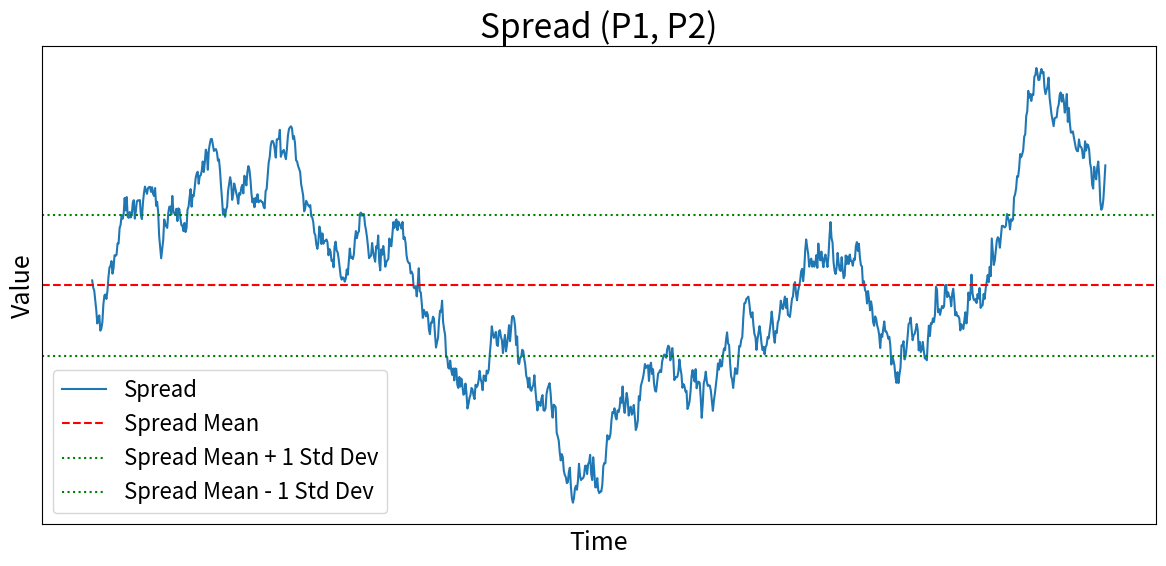

Write the Python code that produced this figure.
import numpy as np
import matplotlib.pyplot as plt

# Set random seed for reproducibility
np.random.seed(24)

# Generate time series
n_points = 1000
time = np.arange(n_points)
mean = 0
std_dev = 1

# Generate a random walk
random_walk = np.cumsum(np.random.normal(0, 0.1, n_points))

# Center the random walk around the mean and increase variance
centered_series = (random_walk - np.mean(random_walk)) * 3 + mean

# Calculate mean and standard deviation
series_mean = np.mean(centered_series)
series_std = np.std(centered_series)

plt.rcParams.update({'font.size': 18})

# Create the plot
plt.figure(figsize=(12, 6))
plt.plot(time, centered_series, label='Spread')
plt.axhline(y=series_mean, color='r', linestyle='--', label='Spread Mean')
plt.axhline(y=series_mean + 0.75*series_std, color='g', linestyle=':', label='Spread Mean + 1 Std Dev')
plt.axhline(y=series_mean - 0.75*series_std, color='g', linestyle=':', label='Spread Mean - 1 Std Dev')

plt.title('Spread (P1, P2)', fontsize=24)
plt.xlabel('Time', fontsize=18)
plt.ylabel('Value', fontsize=18)
plt.legend(fontsize=16)

plt.xticks([])
plt.yticks([])

plt.tight_layout()
plt.savefig('pairs_trading_spread_graph.png')